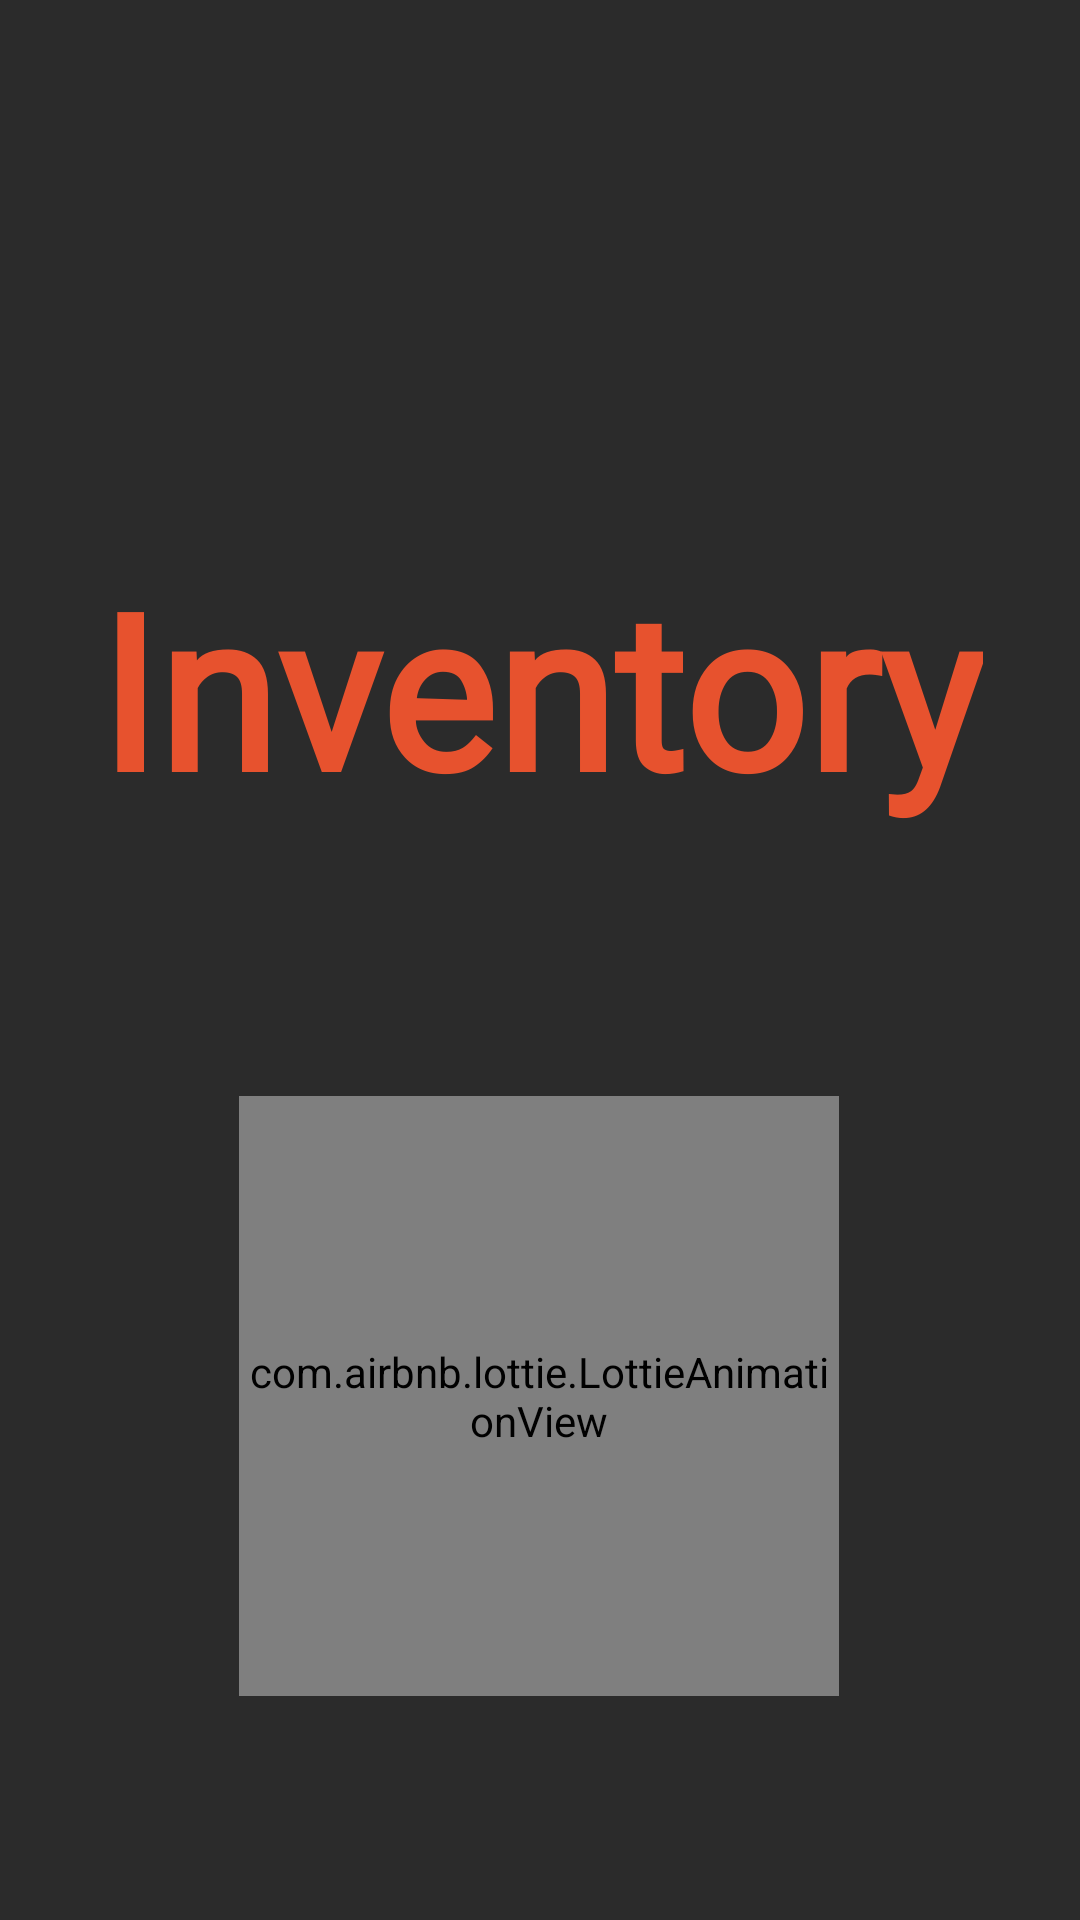

Android layout source for this screen:
<!-- AndroidManifest.xml: activity theme Theme.InventoryWidget -->
<!-- res/layout/fragment_login.xml -->
<?xml version="1.0" encoding="utf-8"?>
<layout xmlns:android="http://schemas.android.com/apk/res/android"
    xmlns:app="http://schemas.android.com/apk/res-auto"
    xmlns:tools="http://schemas.android.com/tools">

    <data></data>

    <androidx.constraintlayout.widget.ConstraintLayout
        android:layout_width="match_parent"
        android:layout_height="match_parent"
        android:background="#2B2B2B"
        tools:context=".view.fragment.LoginFragment">


        <ImageView
            android:id="@+id/imageView3"
            android:layout_width="154dp"
            android:layout_height="115dp"
            android:layout_marginStart="128dp"
            android:contentDescription="@string/inventory_image"
            app:layout_constraintTop_toTopOf="parent"
            app:layout_constraintEnd_toEndOf="parent"
            android:layout_marginTop="56dp"
            android:layout_marginEnd="16dp"
            app:srcCompat="@drawable/inventory"
        />

        <TextView
            android:id="@+id/tvTitle"
            android:layout_width="wrap_content"
            android:layout_height="wrap_content"
            android:text="@string/title"
            android:fontFamily="@font/breeserifregular"
            android:textColor="#E7522E"
            android:textSize="72sp"
            android:textStyle="bold"
            app:layout_constraintTop_toBottomOf="@id/imageView3"
            app:layout_constraintStart_toStartOf="parent"
            app:layout_constraintEnd_toEndOf="parent"
            android:layout_marginTop="10dp" />

        <com.airbnb.lottie.LottieAnimationView
            android:id="@+id/lottieFingerprint"
            android:layout_width="200dp"
            android:layout_height="200dp"
            app:layout_constraintBottom_toBottomOf="parent"
            app:layout_constraintEnd_toEndOf="parent"
            app:layout_constraintHorizontal_bias="0.497"
            app:layout_constraintStart_toStartOf="parent"
            app:layout_constraintTop_toBottomOf="@id/tvTitle"
            app:layout_constraintVertical_bias="0.542"
            app:lottie_autoPlay="true"
            app:lottie_loop="true"
            app:lottie_rawRes="@raw/fingerprint_verification" />


    </androidx.constraintlayout.widget.ConstraintLayout>

</layout>
<!-- resources referenced by this layout -->
<resources>
  <string name="inventory_image">Imagen alusiva al inventario</string>
  <string name="title">Inventory</string>
  <style name="Theme.InventoryWidget" parent="Theme.MaterialComponents.DayNight.NoActionBar">
  
          
          <item name="windowActionBar">false</item>
          <item name="windowNoTitle">true</item>
  
          
          <item name="colorPrimary">@color/backgroundColorGray</item>
          <item name="colorPrimaryVariant">@color/backgroundColorGray</item>
          <item name="colorOnPrimary">@color/white</item>
  
          <item name="colorSecondary">@color/primaryButton</item>
          <item name="colorSecondaryVariant">@color/primaryButton</item>
          <item name="colorOnSecondary">@color/white</item>
  
          
          <item name="android:statusBarColor" tools:targetApi="l">@android:color/transparent</item>
  
      </style>
  <color name="backgroundColorGray">#424242</color>
  <color name="white">#FFFFFFFF</color>
</resources>
